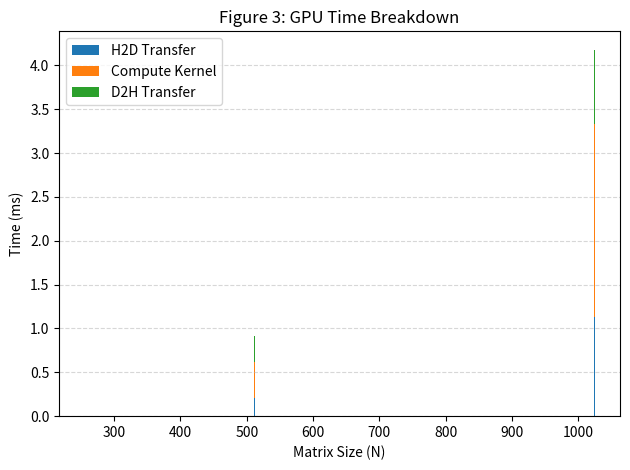

Generate this figure with matplotlib:
import matplotlib.pyplot as plt
import numpy as np

sizes = [256, 512, 1024]
h2d = [0.0566, 0.2062, 1.1299]
compute = [0.1270, 0.4110, 2.2023]
d2h = [0.0978, 0.2961, 0.8483]

plt.bar(sizes, h2d, label='H2D Transfer')
plt.bar(sizes, compute, bottom=h2d, label='Compute Kernel')
plt.bar(sizes, d2h, bottom=np.add(h2d, compute), label='D2H Transfer')

plt.xlabel('Matrix Size (N)')
plt.ylabel('Time (ms)')
plt.title('Figure 3: GPU Time Breakdown')
plt.legend()
plt.grid(axis='y', linestyle='--', alpha=0.5)
plt.tight_layout()
plt.show()

